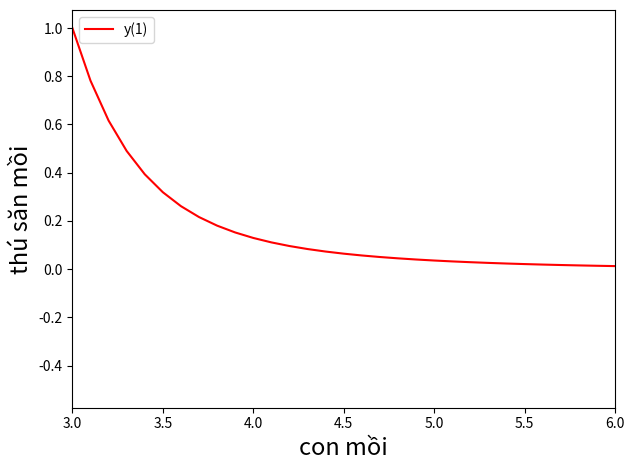

Write the Python code that produced this figure.

import matplotlib.pyplot as plt
import numpy as np
import math

def feval(funcName, *args):
    return eval(funcName)(*args)


def RK4thOrder(func, yinit, x_range, h):
    m = len(yinit)
    n = int((x_range[-1] - x_range[0]) / h)
    
    x = x_range[0]
    y = yinit
    
    # Containers for solutions
    xsol = np.empty(0)
    xsol = np.append(xsol, x)

    ysol = np.empty(0)
    ysol = np.append(ysol, y)

    for i in range(n):
        k1 = feval(func, x, y)

        yp2 = y + k1 * (h / 2)

        k2 = feval(func, x + h / 2, yp2)

        yp3 = y + k2 * (h / 2)

        k3 = feval(func, x + h / 2, yp3)

        yp4 = y + k3 * h

        k4 = feval(func, x + h, yp4)

        for j in range(m):
            y[j] = y[j] + (h / 6) * (k1[j] + 2 * k2[j] + 2 * k3[j] + k4[j])

        x = x + h
        xsol = np.append(xsol, x)

        for r in range(len(y)):
            ysol = np.append(ysol, y[r])  

    return [xsol, ysol]

def myFunc(t, vectorY):
    df = np.zeros((len(vectorY)))

    x1 = vectorY[0]
    y1 = vectorY[1]

#########################       INPUT GOES HERE

    # y' = z
    df[0] = -2*x1+y1
    # z' = ty^2(1+sin(t)y) + yt^3
    df[1] = x1-2*y1
    return df

h = 0.1    # độ dài 1 bước
t0 = 3      # điểm bắt đầu
tn = 6      # điểm kết thúc

y0 = 1      # giá trị đầu y(t0)
z0 = -0.5      # giá trị đầu z(t0)

# this work with more than 2 equation ...

##########################       \INPUT GOES HERE

y0 = float(y0)
z0 = float(z0)

x = np.array([t0, tn])
yinit = np.array([y0, z0])

[ts, ys] = RK4thOrder('myFunc', yinit, x, h)

node = len(yinit)
ys1 = ys[0::node]
ys2 = ys[1::node]

##########################       PRINT RESULT

for i in range(len(ts)):
    print("t = ", ts[i])
    print("y1 = ", ys1[i], ";   y2 = ", ys2[i])

##########################       \PRINT RESULT


##########################       Plot y, z with respect to t  ( but currently only y, uncomment plt.plot... below to plot z )

plt.plot(ts, ys1, 'r')
#plt.plot(ts, ys2, 'b')
plt.xlim(x[0], x[1])
plt.legend(["y(1)", "y(2)"], loc=2)
plt.xlabel('x', fontsize=17)
plt.ylabel('y', fontsize=17)
plt.tight_layout()
plt.show()

##########################       \Plot y, z with respect to t

##########################       plot y - z as x - y(x)

plt.plot(ys1, ys2, 'r')
plt.xlabel('con mồi', fontsize=17)
plt.ylabel('thú săn mồi', fontsize=17)
plt.show()

##########################       \plot y1 - y2


# Uncomment the following to print the figure:
#plt.savefig('Fig_ex7_RK4th.png', dpi=600)

